Photos from the image-classification dataset "Dataset" in the GitHub repository Aalamansari/Image-recognition-Inventory-based. Its 4 classes are: keyboard, mouse, pen, stapler.

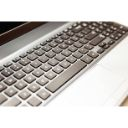
Label: keyboard

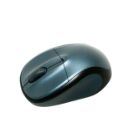
Label: mouse

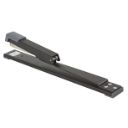
Label: stapler

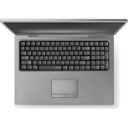
Label: keyboard

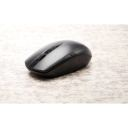
Label: mouse

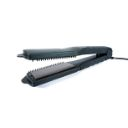
Label: stapler
